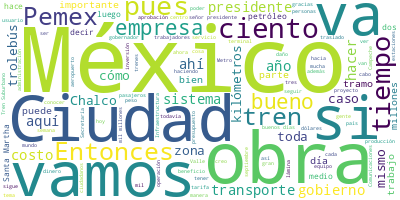

Values plotted in this chart, from the file beside it:
Participante, Texto, Sentimiento, Palabras, Dia, Mes, Anio
PRESIDENTE ANDRES MANUEL LOPEZ OBRADOR, Muy buenos días. Ánimo., 0.0, 4, 21, 07, 2023
PRESIDENTE ANDRES MANUEL LOPEZ OBRADOR, Nos da muchísimo gusto que este día, en …, 0.0, 58, 21, 07, 2023
PRESIDENTE ANDRES MANUEL LOPEZ OBRADOR, Es un símbolo de la resistencia, de la d…, 0.0, 43, 21, 07, 2023
PRESIDENTE ANDRES MANUEL LOPEZ OBRADOR, Por eso, nos da mucho gusto que esté aqu…, 0.0, 24, 21, 07, 2023
PRESIDENTE ANDRES MANUEL LOPEZ OBRADOR, Bueno, vamos a iniciar la conferencia. V…, 0.0, 69, 21, 07, 2023
PRESIDENTE ANDRES MANUEL LOPEZ OBRADOR, Se está construyendo un Metrobús de Chal…, 0.0, 46, 21, 07, 2023
PRESIDENTE ANDRES MANUEL LOPEZ OBRADOR, En especial, el gobernador Alfredo del M…, 0.0, 98, 21, 07, 2023
PRESIDENTE ANDRES MANUEL LOPEZ OBRADOR, Entonces, si les parece, comenzamos con …, 0.0, 13, 21, 07, 2023
JORGE NUÑO LARA, Gracias, presidente, buenos días. Muy bu…, 0.0, 9, 21, 07, 2023
JORGE NUÑO LARA, Efectivamente, como lo dijo el president…, 0.0, 48, 21, 07, 2023
JORGE NUÑO LARA, Este proyecto lo hemos venido desarrolla…, 0.0, 36, 21, 07, 2023
JORGE NUÑO LARA, Ya desde hace un tiempo se había destina…, 0.0, 56, 21, 07, 2023
JORGE NUÑO LARA, Le cederíamos la palabra al gobernador p…, 0.0, 19, 21, 07, 2023
JORGE NUÑO LARA, Gracias, gobernador; gracias, presidente…, 0.0, 4, 21, 07, 2023
ALFREDO DEL MAZO MAZA, Muy buenos días. Con su permiso, señor p…, 0.0, 10, 21, 07, 2023
ALFREDO DEL MAZO MAZA, Saludo con mucho gusto a la maestra Delf…, 0.0, 48, 21, 07, 2023
ALFREDO DEL MAZO MAZA, Quisiera empezar primero mencionando que…, 0.0, 34, 21, 07, 2023
ALFREDO DEL MAZO MAZA, Una obra que beneficia. Además, tiene un…, 0.0, 33, 21, 07, 2023
ALFREDO DEL MAZO MAZA, Y a partir de un compromiso y una propue…, 0.0, 108, 21, 07, 2023
ALFREDO DEL MAZO MAZA, Nos da mucho gusto trabajar en conjunto …, 0.0, 36, 21, 07, 2023
ALFREDO DEL MAZO MAZA, Iniciaría presentando la ruta que va a t…, 0.0, 63, 21, 07, 2023
ALFREDO DEL MAZO MAZA, Lo hemos dividido en distintos sectores …, 0.0, 34, 21, 07, 2023
ALFREDO DEL MAZO MAZA, Y, bueno, este es el trayecto, como ven …, 0.0, 21, 21, 07, 2023
ALFREDO DEL MAZO MAZA, Las características ―en la lámina que si…, 0.0, 49, 21, 07, 2023
ALFREDO DEL MAZO MAZA, Se iniciaría trabajando con una flota de…, 0.0, 31, 21, 07, 2023
ALFREDO DEL MAZO MAZA, Y algo muy importante, y lo podemos ver …, 0.0, 98, 21, 07, 2023
ALFREDO DEL MAZO MAZA, Esto es un ahorro de más de una hora y c…, 0.0, 48, 21, 07, 2023
ALFREDO DEL MAZO MAZA, Pasamos a la siguiente lámina. Y aquí es…, 0.0, 43, 21, 07, 2023
ALFREDO DEL MAZO MAZA, ¿Por qué es muy importante este espacio …, 0.0, 13, 21, 07, 2023
ALFREDO DEL MAZO MAZA, Porque nos permite comunicar este sistem…, 0.0, 71, 21, 07, 2023
ALFREDO DEL MAZO MAZA, Esta obra, como lo vemos aquí, está a ca…, 0.0, 66, 21, 07, 2023
ALFREDO DEL MAZO MAZA, Vamos a la siguiente lámina. Tenemos el …, 0.0, 53, 21, 07, 2023
ALFREDO DEL MAZO MAZA, Y vemos en el mapa el tramo que signific…, 0.0, 34, 21, 07, 2023
ALFREDO DEL MAZO MAZA, Vamos a la siguiente, que es lo que le l…, 0.0, 57, 21, 07, 2023
ALFREDO DEL MAZO MAZA, El carril central, es decir, la parte de…, 0.0, 45, 21, 07, 2023
ALFREDO DEL MAZO MAZA, Posteriormente, nos vamos al sector núme…, 0.0, 94, 21, 07, 2023
ALFREDO DEL MAZO MAZA, Vamos al sector número 5, que sería el c…, 0.0, 63, 21, 07, 2023
ALFREDO DEL MAZO MAZA, Vemos ahí también algunas… En las lámina…, 0.0, 30, 21, 07, 2023
ALFREDO DEL MAZO MAZA, Posteriormente, tenemos el cruce de la a…, 0.0, 51, 21, 07, 2023
ALFREDO DEL MAZO MAZA, Luego, estaríamos llegando ya a lo que e…, 0.0, 53, 21, 07, 2023
ALFREDO DEL MAZO MAZA, Esto ya es la estación, perdón, la termi…, 0.0, 15, 21, 07, 2023
ALFREDO DEL MAZO MAZA, Tenemos también el área de talleres y co…, 0.0, 66, 21, 07, 2023
ALFREDO DEL MAZO MAZA, Es importante mencionar que en esta obra…, 0.0, 104, 21, 07, 2023
ALFREDO DEL MAZO MAZA, Vamos… En la lámina que sigue vemos algu…, 0.0, 74, 21, 07, 2023
ALFREDO DEL MAZO MAZA, El viaducto elevado, que sería el sector…, 0.0, 34, 21, 07, 2023
ALFREDO DEL MAZO MAZA, El sector 3, que es el carril confinado,…, 0.0, 11, 21, 07, 2023
ALFREDO DEL MAZO MAZA, El puente sobre avenida Solidaridad, el …, 0.0, 7, 21, 07, 2023
ALFREDO DEL MAZO MAZA, Y en la lámina que sigue tenemos algunas…, 0.0, 26, 21, 07, 2023
ALFREDO DEL MAZO MAZA, Tenemos lo que es la zona del centro urb…, 0.0, 11, 21, 07, 2023
ALFREDO DEL MAZO MAZA, El cruce de la carretera México-Cuautla., 0.0, 6, 21, 07, 2023
ALFREDO DEL MAZO MAZA, La terminal que prácticamente si ustedes…, 0.0, 19, 21, 07, 2023
ALFREDO DEL MAZO MAZA, Y el área de talleres y cocheras también…, 0.0, 18, 21, 07, 2023
ALFREDO DEL MAZO MAZA, Antes de mostrar en la lámina que sigue …, 0.0, 118, 21, 07, 2023
ALFREDO DEL MAZO MAZA, Quiero también agradecer aquí a la gober…, 0.0, 71, 21, 07, 2023
ALFREDO DEL MAZO MAZA, Si me permiten, en la siguiente, señor p…, 0.0, 21, 21, 07, 2023
PREGUNTA, Para fortalecer la movilidad metropolita…, 0.0, 36, 21, 07, 2023
PREGUNTA, Pondremos en operación 18.5 kilómetros d…, 0.0, 49, 21, 07, 2023
PREGUNTA, En la avenida Solidaridad y la avenida C…, 0.0, 44, 21, 07, 2023
PREGUNTA, Es un servicio integral y multimodal, co…, 0.0, 85, 21, 07, 2023
PREGUNTA, Cada unidad articulada puede transportar…, 0.0, 17, 21, 07, 2023
... 315 more rows
